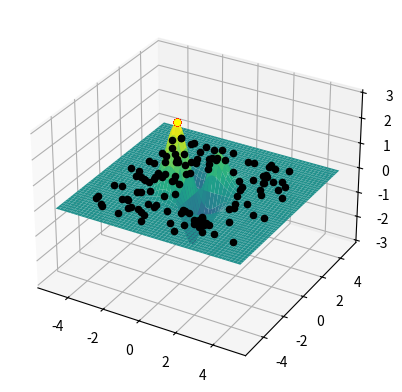

Write the Python code that produced this figure.
import random
import numpy as np
import matplotlib.pyplot as plt


def func(x, y):
    return (10 * x * y) / np.exp(x**2 + 0.5 * x + y**2)


def initialize_population(n):
    return np.array(
        [
            [random.randint(-400, 400) / 100, random.randint(-400, 400) / 100]
            for i in range(n)
        ]
    )


def mutate(population):
    mutation = 0.23 * np.random.normal(0, 1, (len(population), 2))
    prob = np.tile(np.random.uniform(0, 1, (len(population), 1)), (1, 2))
    population = population + mutation * (prob > 0.9)
    return population


def value_list(population):
    vectorized_func = np.vectorize(func)
    v_list = vectorized_func(population[:, 0], population[:, 1])
    return v_list


def calc_weights_max(population):
    v_list = value_list(population)
    min_value = min(v_list)
    v_list = v_list - min_value + 0.000001
    v_sum = sum(v_list)
    weights = v_list / v_sum
    return weights


def calc_weights_min(population):
    v_list = value_list(population)
    max_value = max(v_list)
    v_list = -(v_list - max_value + 0.000001)
    v_sum = sum(v_list)
    weights = v_list / v_sum
    return weights


def crossover(parents):
    children = []
    for num in range(len(parents)):
        if num % 2 == 1:
            a = random.random()
            children.append(parents[num - 1] * a + parents[num] * (1 - a))
    return np.array(children)


def main(mu, lamb, mode, max_index):
    population = initialize_population(mu)
    # population = np.array([[10, 10]])

    x = np.arange(-5, 5, 0.01)
    y = np.arange(-5, 5, 0.01)
    X, Y = np.meshgrid(x, y)
    Z = func(X, Y)
    ax = plt.subplot(projection="3d", computed_zorder=False)
    ax.plot_surface(X, Y, Z, cmap="viridis", zorder=0)
    for obj in population:
        ax.scatter(obj[0], obj[1], func(obj[0], obj[1]), color="black", zorder=1)

    i = 0
    while i < max_index:
        i += 1
        if mode:
            weights = calc_weights_max(population)
        else:
            weights = calc_weights_min(population)

        parents = np.array(random.choices(population, weights, k=int(lamb * 2)))
        children = crossover(parents)
        children = mutate(children)
        population = np.concatenate((population, children), axis=0)
        v_list = value_list(population)
        sorted_indices = np.argsort(v_list)
        if mode:
            sorted_population = population[sorted_indices[::-1]]
        else:
            sorted_population = population[sorted_indices]

        population = sorted_population[:mu]

    point = population[0]
    point = (round(point[0], 3), round(point[1], 3), round(func(point[0], point[1]), 5))

    print(point)

    for obj in population:
        ax.scatter(obj[0], obj[1], func(obj[0], obj[1]), color="red", zorder=1)
    ax.scatter(point[0], point[1], func(point[0], point[1]), color="yellow", zorder=1)

    plt.show()


if __name__ == "__main__":
    # arg1 - parent population
    # arg2 - children population
    # arg3 - mode: 1=maximum, 0=minimum
    # arg4 - number of iterations
    main(128, 512, 1, 100)
